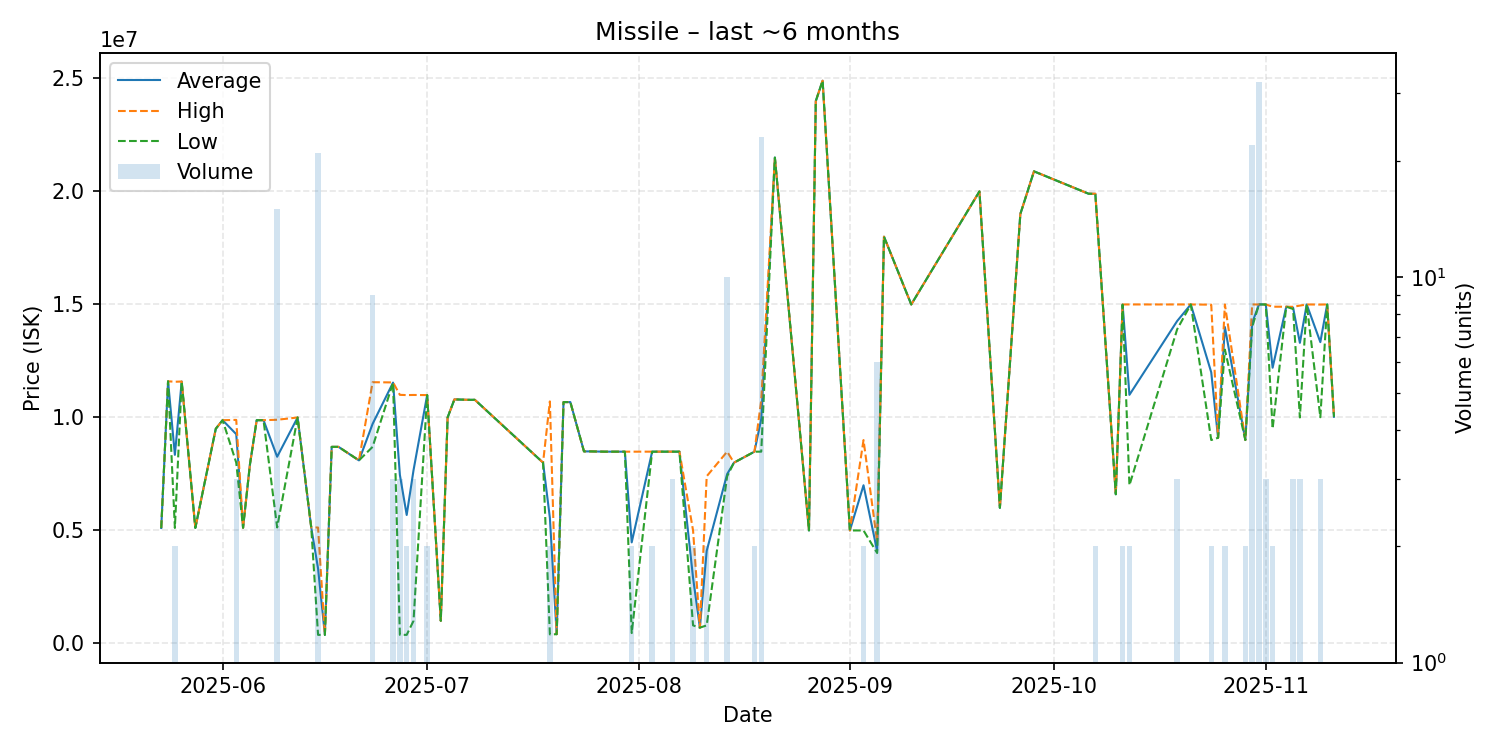

The file beside this chart, header and first rows:
date, average, highest, lowest, order_count, volume
2025-05-23, 5108000, 5108000, 5108000, 1, 1
2025-05-24, 11600000, 11600000, 11600000, 1, 1
2025-05-25, 8345500, 11580000, 5111000, 2, 2
2025-05-26, 11590000, 11590000, 11590000, 1, 1
2025-05-28, 5113000, 5113000, 5113000, 1, 1
2025-05-31, 9500000, 9500000, 9500000, 1, 1
2025-06-01, 9880000, 9880000, 9880000, 1, 1
2025-06-03, 9261000, 9892000, 7999000, 3, 3
2025-06-04, 5120000, 5120000, 5120000, 1, 1
2025-06-05, 7900000, 7900000, 7900000, 1, 1
2025-06-06, 9879000, 9879000, 9879000, 1, 1
2025-06-07, 9880000, 9880000, 9880000, 1, 1
2025-06-09, 8261400, 9898000, 5134000, 10, 15
2025-06-12, 9999000, 9999000, 9999000, 1, 1
2025-06-14, 5133000, 5133000, 5133000, 1, 1
2025-06-15, 3316371, 5130000, 380100, 3, 21
2025-06-16, 380100, 380100, 380100, 1, 1
2025-06-17, 8699000, 8699000, 8699000, 1, 1
2025-06-18, 8699000, 8699000, 8699000, 1, 1
2025-06-21, 8100000, 8100000, 8100000, 1, 1
2025-06-23, 9715500, 11560000, 8700000, 4, 9
2025-06-26, 11543333, 11550000, 11540000, 3, 3
2025-06-27, 7460500, 11000000, 381500, 3, 3
2025-06-28, 5685750, 10990000, 381500, 2, 2
2025-06-29, 7663333, 10995000, 1000000, 3, 3
2025-07-01, 10990000, 10990000, 10990000, 2, 2
2025-07-03, 1002000, 1002000, 1002000, 1, 1
2025-07-04, 9999000, 9999000, 9999000, 1, 1
2025-07-05, 10800000, 10800000, 10800000, 1, 1
2025-07-07, 10780000, 10780000, 10780000, 1, 1
2025-07-08, 10780000, 10780000, 10780000, 1, 1
2025-07-18, 8000000, 8000000, 8000000, 1, 1
2025-07-19, 5555550, 10710000, 401100, 2, 2
2025-07-20, 410000, 410000, 410000, 1, 1
2025-07-21, 10680000, 10680000, 10680000, 1, 1
2025-07-22, 10680000, 10680000, 10680000, 1, 1
2025-07-24, 8499000, 8499000, 8499000, 1, 1
2025-07-25, 8498000, 8498000, 8498000, 1, 1
2025-07-27, 8486000, 8486000, 8486000, 1, 1
2025-07-28, 8486000, 8486000, 8486000, 1, 1
2025-07-29, 8486000, 8486000, 8486000, 1, 1
2025-07-30, 8486000, 8486000, 8486000, 1, 1
2025-07-31, 4473150, 8486000, 460300, 2, 2
2025-08-03, 8486500, 8487000, 8486000, 2, 2
2025-08-06, 8486667, 8487000, 8486000, 3, 3
2025-08-07, 8487000, 8487000, 8487000, 1, 1
2025-08-09, 2900000, 5000000, 800000, 2, 2
2025-08-10, 700100, 700100, 700100, 1, 1
2025-08-11, 4099050, 7398000, 800100, 2, 2
2025-08-14, 7496900, 8487000, 7399000, 6, 10
2025-08-15, 8000000, 8000000, 8000000, 1, 1
2025-08-18, 8485500, 8486000, 8485000, 2, 2
2025-08-19, 9933739, 10770000, 8487000, 10, 23
2025-08-21, 21500000, 21500000, 21500000, 1, 1
2025-08-26, 5000000, 5000000, 5000000, 1, 1
2025-08-27, 24000000, 24000000, 24000000, 1, 1
2025-08-28, 24900000, 24900000, 24900000, 1, 1
2025-09-01, 5000000, 5000000, 5000000, 1, 1
2025-09-03, 7000000, 9000000, 5000000, 2, 2
2025-09-05, 4085333, 4500000, 4002000, 3, 6
... 28 more rows
